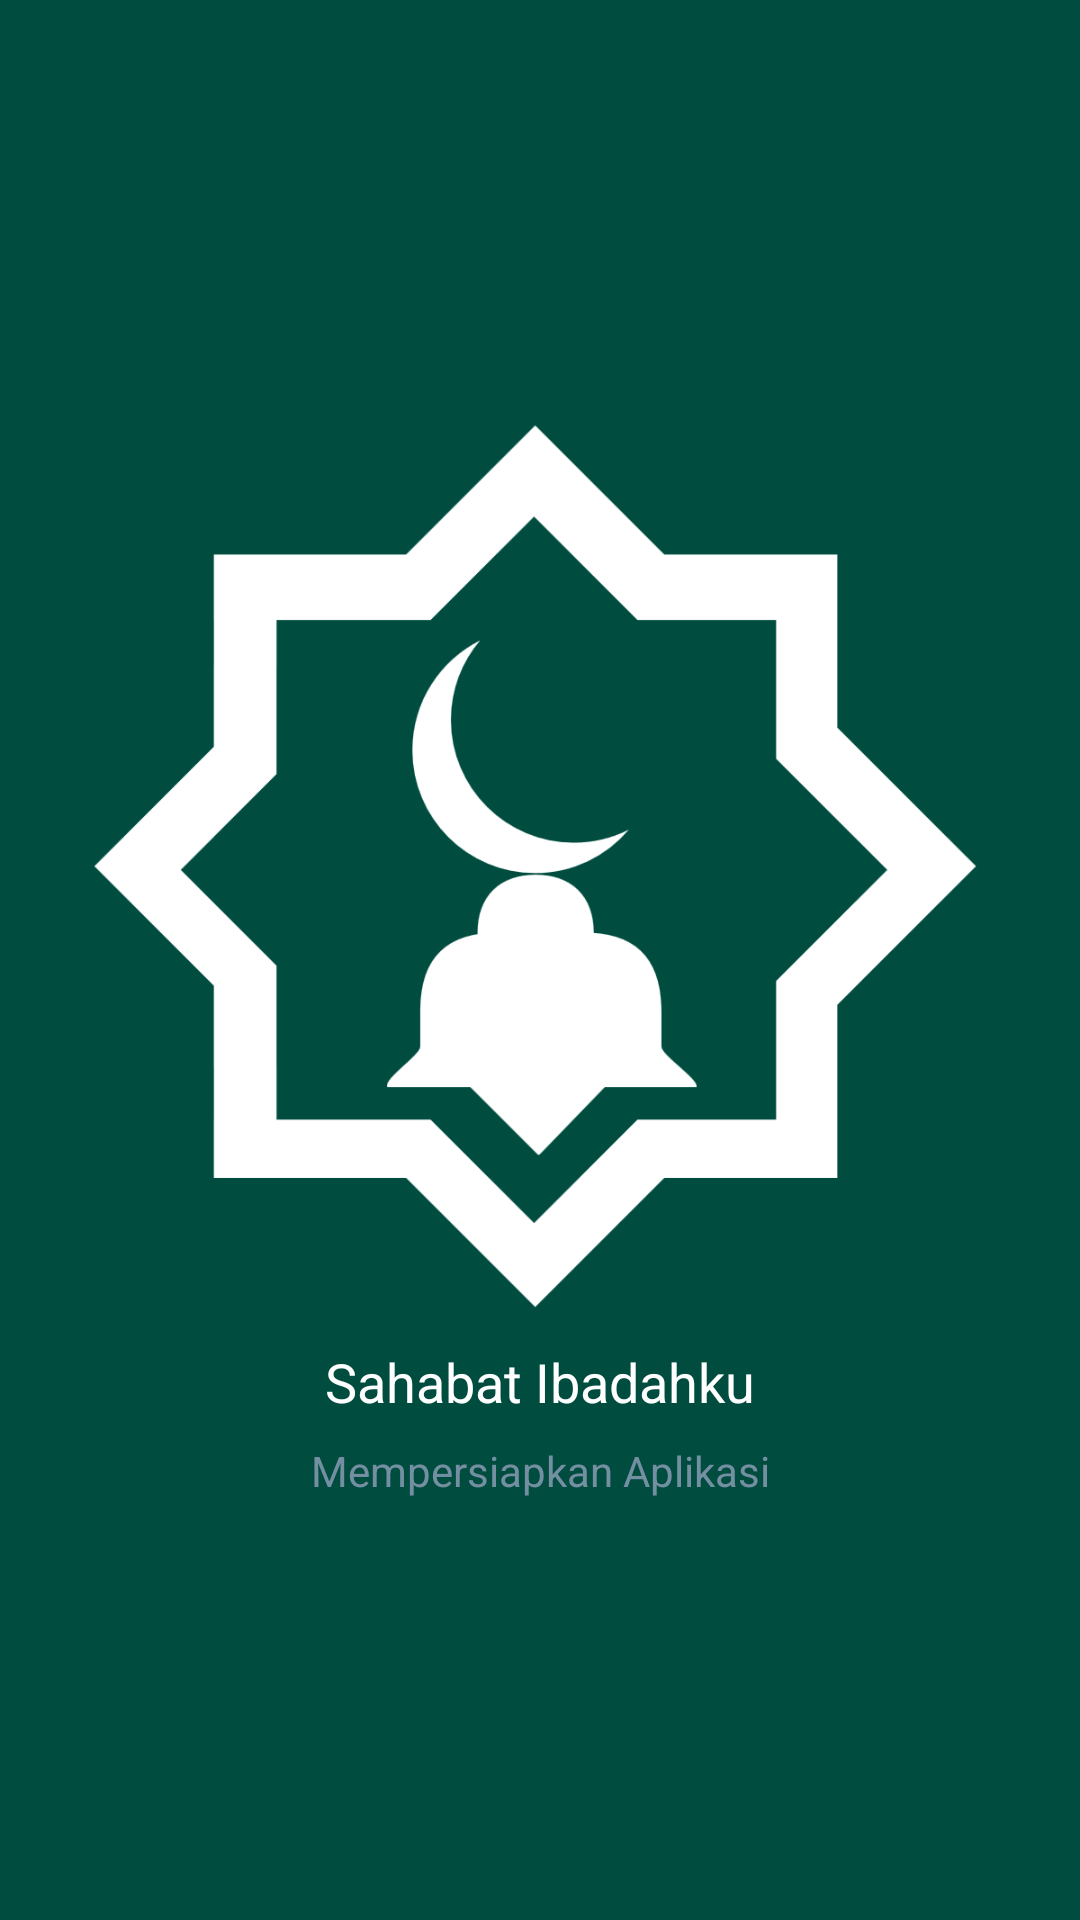

Layout XML and referenced resources for this Android screen:
<!-- AndroidManifest.xml: application theme AppTheme -->
<!-- res/layout/activity_splash_screen.xml -->
<?xml version="1.0" encoding="utf-8"?>
<RelativeLayout xmlns:android="http://schemas.android.com/apk/res/android"
    xmlns:tools="http://schemas.android.com/tools"
    android:id="@+id/activity_splash_screen"
    android:layout_width="match_parent"
    android:layout_height="match_parent"
    android:paddingBottom="@dimen/activity_vertical_margin"
    android:paddingLeft="@dimen/activity_horizontal_margin"
    android:paddingRight="@dimen/activity_horizontal_margin"
    android:paddingTop="@dimen/activity_vertical_margin"
    tools:context=".SplashScreenActivity"
    android:background="@color/colorPrimary">

    <LinearLayout android:orientation="vertical"
        android:layout_width="match_parent"
        android:layout_height="wrap_content"
        android:layout_centerInParent="true"
        android:padding="24dp">
        <ImageView
            android:layout_width="match_parent"
            android:layout_height="300dp"
            android:src="@drawable/logo_polos" />
        <TextView android:layout_marginTop="8dp"
            android:textSize="18dp"
            android:gravity="center"
            android:layout_width="match_parent"
            android:layout_height="wrap_content"
            android:textColor="@color/cardview_light_background"
            android:text="Sahabat Ibadahku"/>
        <TextView android:id="@+id/text_status"
            android:layout_marginTop="8dp"
            android:textSize="14dp"
            android:gravity="center"
            android:layout_width="match_parent"
            android:layout_height="wrap_content"
            android:textColor="@color/colorAccent"
            android:text="Mempersiapkan Aplikasi"/>
    </LinearLayout>


</RelativeLayout>
<!-- resources referenced by this layout -->
<resources>
  <color name="colorAccent">#738fa1</color>
  <color name="colorPrimary">#004d40</color>
  <!-- drawable logo_polos: png bitmap (drawable, 23810 bytes) -->
  <style name="AppTheme" parent="AppBaseTheme" />
  <style name="AppBaseTheme" parent="Base.Theme.AmalanHarianAppp" />
  <style name="Base.Theme.AmalanHarianAppp" parent="Theme.AppCompat.Light.NoActionBar">
  
          <item name="colorPrimary">@color/colorPrimary</item>
          
          <item name="colorPrimaryDark">@color/colorPrimaryDark</item>
          
          <item name="colorAccent">@color/colorAccent</item>
          
          <item name="android:textColorPrimary">@color/primaryText</item>
          
          <item name="android:textColorSecondary">@color/secondaryText</item>
  
  
      </style>
  <color name="colorPrimaryDark">#00251a</color>
  <color name="primaryText">#00251a</color>
  <color name="secondaryText">#757575</color>
</resources>
